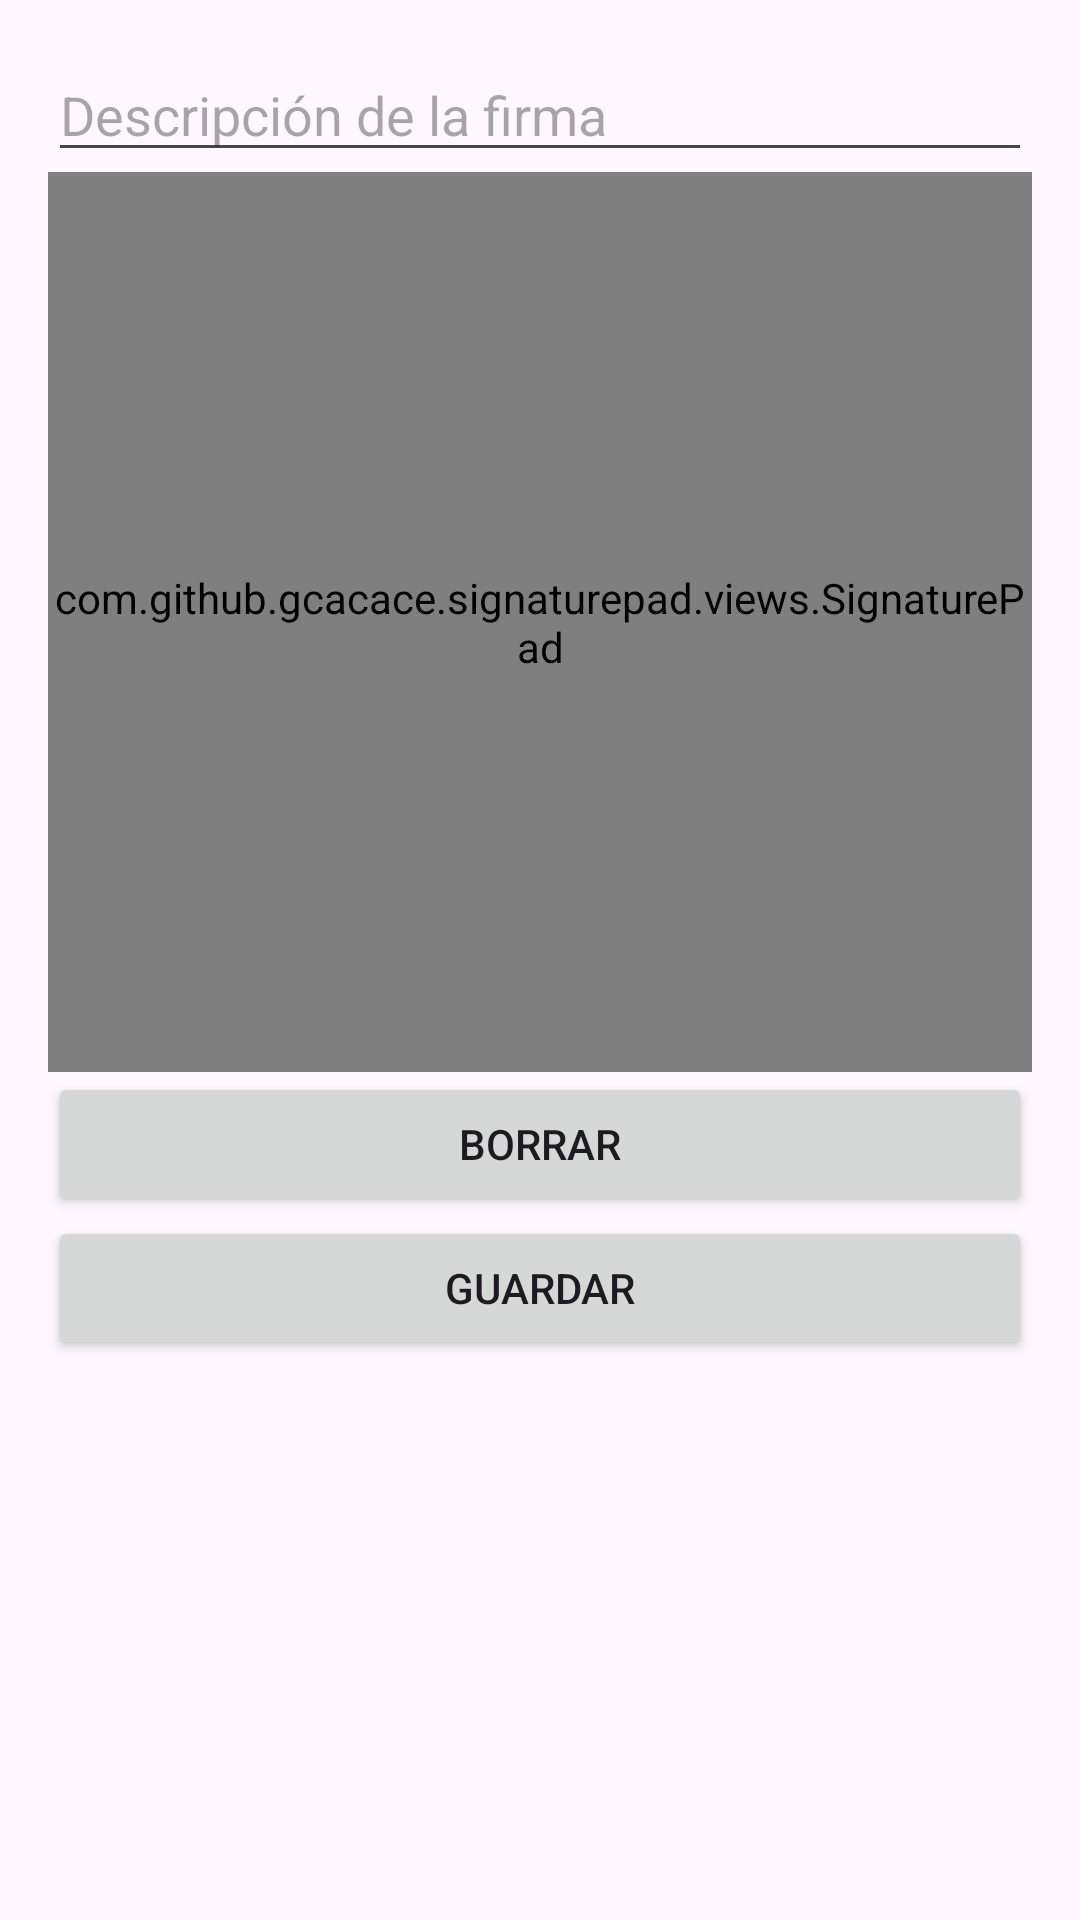

Produce the Android XML layout that renders to this screen, including the resource entries it uses.
<!-- AndroidManifest.xml: application theme Theme.FirmaSQLiteAPP -->
<!-- res/layout/activity_signature.xml -->
<?xml version="1.0" encoding="utf-8"?>
<LinearLayout xmlns:android="http://schemas.android.com/apk/res/android"
    android:layout_width="match_parent"
    android:layout_height="match_parent"
    android:orientation="vertical"
    android:padding="16dp">

    <EditText
        android:id="@+id/etDescription"
        android:layout_width="match_parent"
        android:layout_height="wrap_content"
        android:hint="Descripción de la firma" />


    <com.github.gcacace.signaturepad.views.SignaturePad
        android:id="@+id/signaturePad"
        android:layout_width="match_parent"
        android:layout_height="300dp"
        android:background="#EEEEEE"/>

    <Button
        android:id="@+id/btnClear"
        android:layout_width="match_parent"
        android:layout_height="wrap_content"
        android:text="Borrar" />

    <Button
        android:id="@+id/btnSave"
        android:layout_width="match_parent"
        android:layout_height="wrap_content"
        android:text="Guardar" />

</LinearLayout>
<!-- resources referenced by this layout -->
<resources>
  <style name="Theme.FirmaSQLiteAPP" parent="Base.Theme.FirmaSQLiteAPP" />
  <style name="Base.Theme.FirmaSQLiteAPP" parent="Theme.Material3.DayNight.NoActionBar">
          
          
      </style>
</resources>
